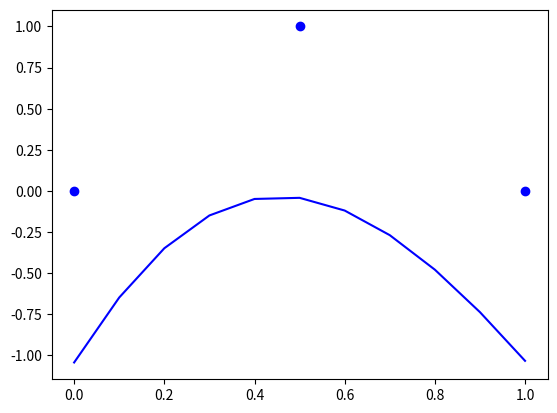
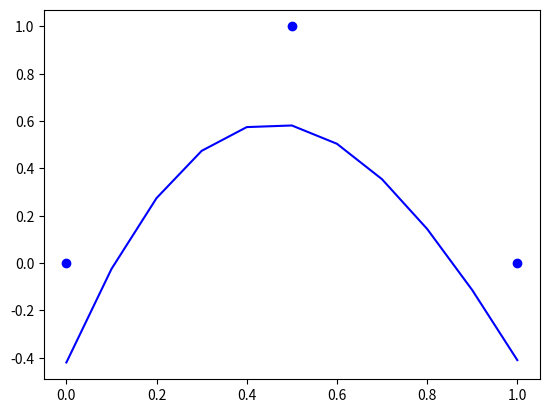
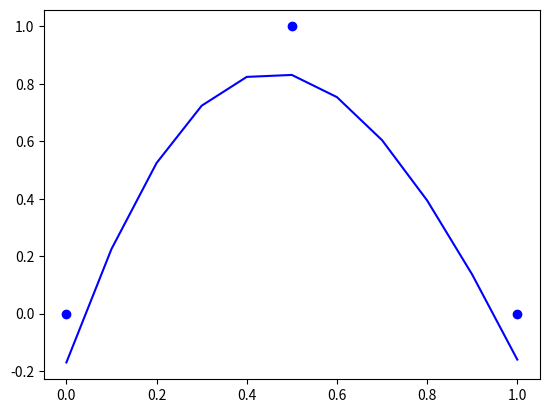
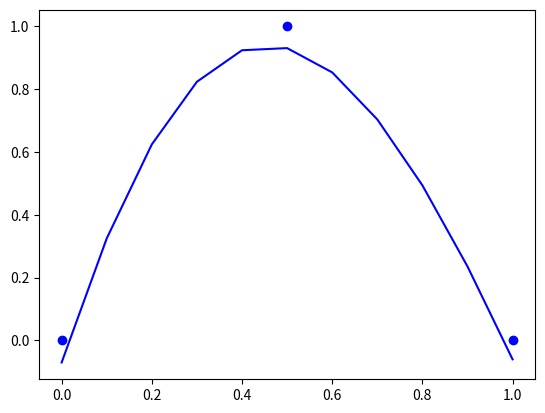
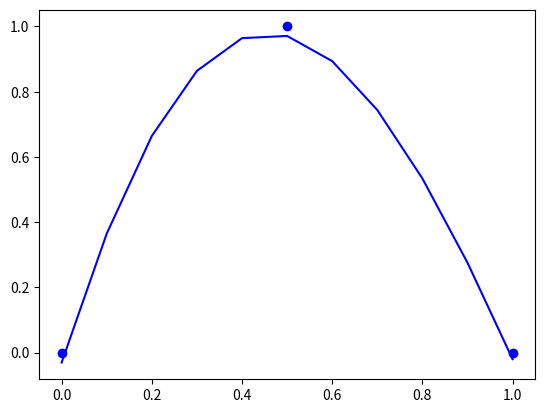
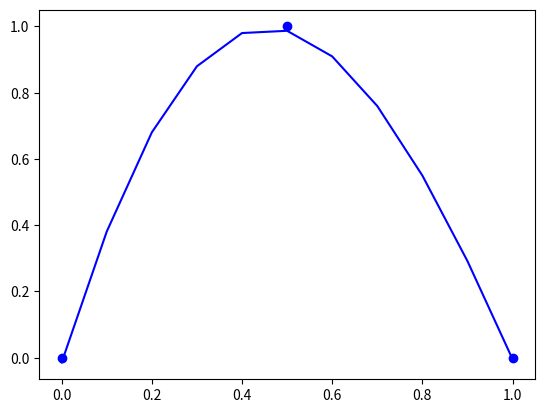
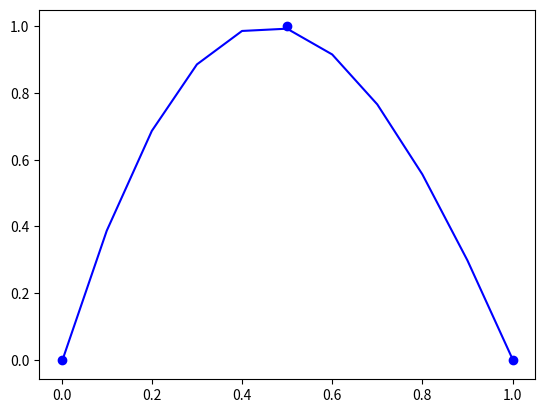
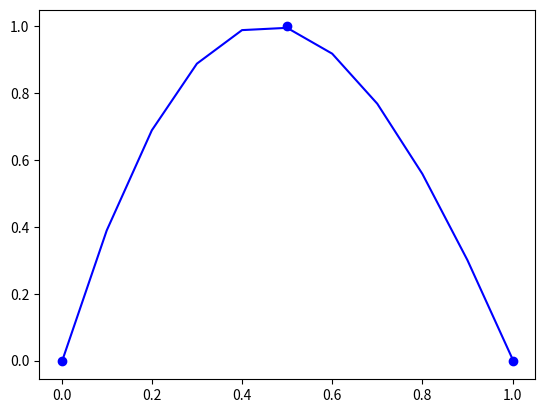
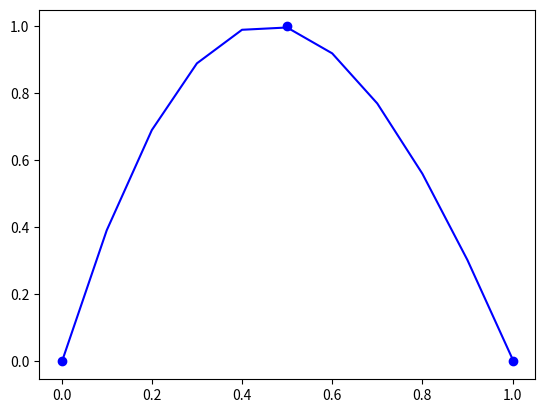
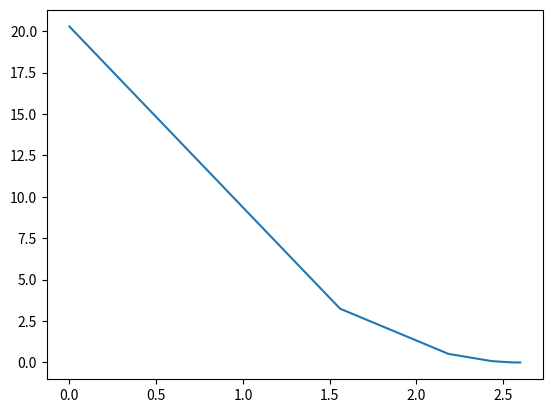

Write Python code to recreate these figures, in order.
import matplotlib.pyplot as plt
import math, sys

def bigboy(bias3value : float, data : dict[float, float], do_draw = False) -> dict:
    w1 = lambda x : x * 3.32
    w2 = lambda x : x * -3.53
    w3 = lambda x : x * -1.22
    w4 = lambda x : x * -2.30

    b1 = lambda x : x + -1.43
    b2 = lambda x : x + 0.57
    b3 = lambda x : x + bias3value

    top_f = lambda x : math.log(1 + math.exp(x)) # soft pluss (>_<)
    bottom_f = lambda x : math.log(1 + math.exp(x))

    states = {}
    final_points = []
    x = 0
    while x <= 1:
        in_x = w1(x)
        in_x = b1(in_x)
        in_x = top_f(in_x)
        in_x = w3(in_x)
        
        in_y = w2(x)
        in_y = b2(in_y)
        in_y = bottom_f(in_y)
        in_y = w4(in_y)
        
        final_points.append((x, b3(in_x + in_y)))
        if x in data.keys():
            states[x] = {
                "predicted" : b3(in_x + in_y),
                "observed" : data[x],
            }
        
        x = round(x + 0.1, 1) # round to avoid floating point errors

    if do_draw:
        plt.plot(data.keys(), data.values(), "bo")
        plt.plot([point[0] for point in final_points], [point[1] for point in final_points], "b")
        plt.show()

    return states


def lossfunc(states : list[dict], points : dict[float, float]) -> float:
    ssqr = 0
    dssqr = 0
    for pointx, observed in points.items():
        state = states[pointx]
        
        ssqr += (observed - state["predicted"]) **2
        dssqr += (observed - state["predicted"]) * -2 
        
        
    return (dssqr, ssqr)
    
    learning_rate = 0.1
    max_iterations = 10000
    
    while True:
        step_size = dssqr * learning_rate
        
        if abs(step_size) < 0.01 or max_iterations == 0: break
        
        max_iterations -= 1
        
data = {0 : 0, 0.5 : 1, 1 : 0}

xl = []
yl = []
learning_rate = 0.1
max_iterations = 1000

bias = 0
while True:
    states = bigboy(bias, data)
    loss, ssqr = lossfunc(states, data)
    
    step_size = loss * learning_rate
    if abs(step_size) < 0.001 or max_iterations == 0: break
    
    xl.append(bias)
    yl.append(ssqr)
    
    bias += - step_size
    max_iterations -= 1
    
    bigboy(bias, data, True)

print("bias: ", bias)

plt.plot(xl, yl)
plt.show()
